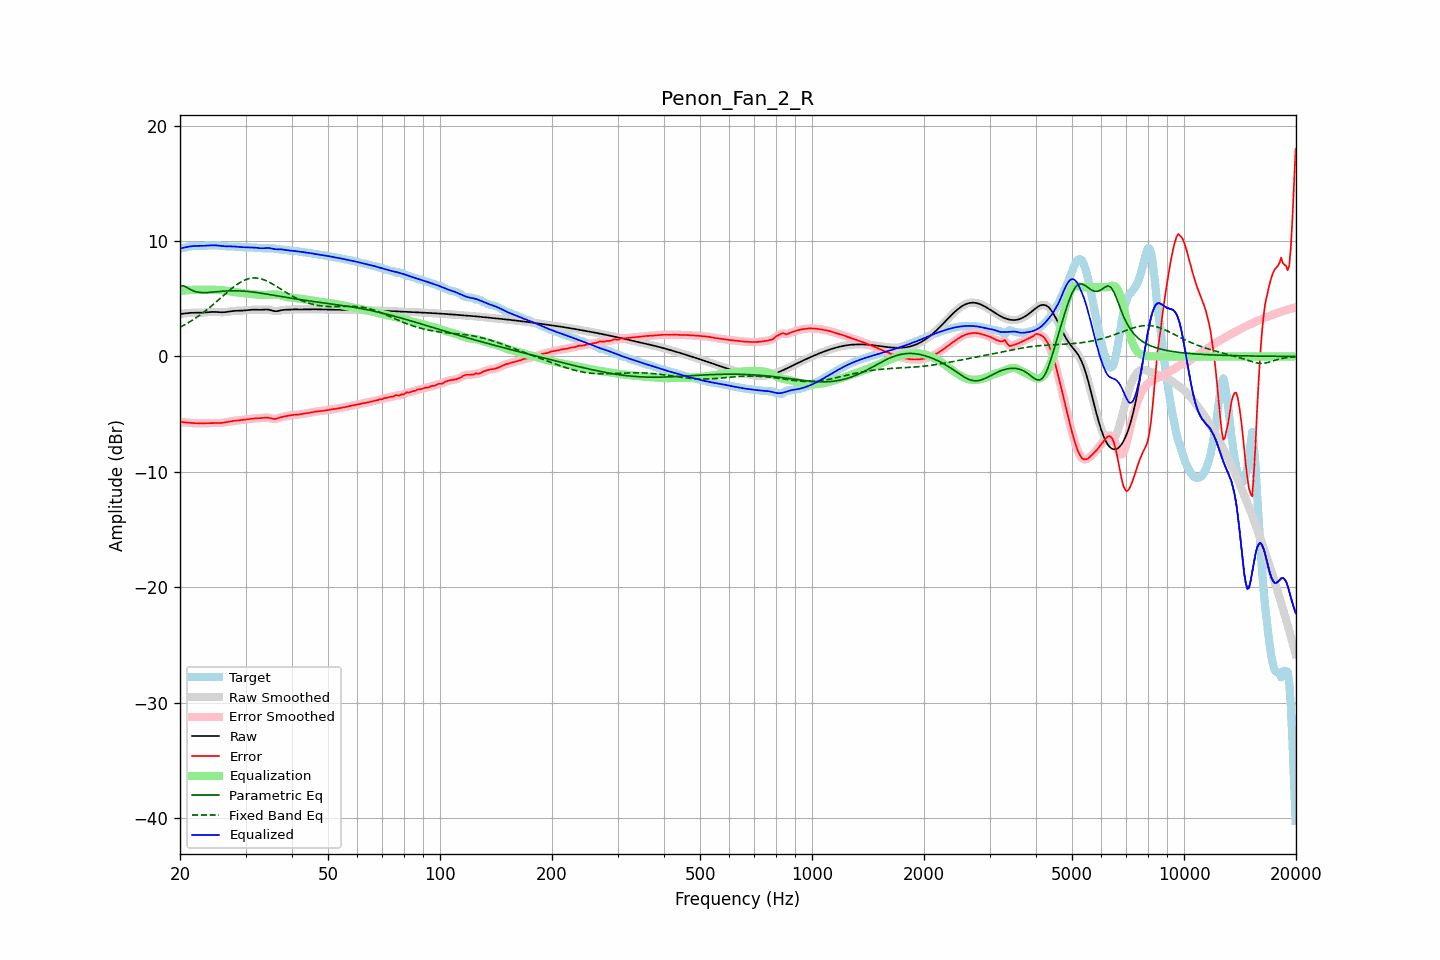

Source data for this figure (header and first rows):
frequency, raw, error, smoothed, error_smoothed, equalization, parametric_eq, fixed_band_eq, equalized_raw, equalized_smoothed, target
20.00, 3.68, -5.68, 3.67, -5.68, 5.67, 6.10, 2.53, 9.34, 9.34, 9.35
20.20, 3.69, -5.68, 3.69, -5.69, 5.69, 6.11, 2.60, 9.38, 9.38, 9.38
20.40, 3.71, -5.69, 3.71, -5.70, 5.70, 6.13, 2.67, 9.41, 9.41, 9.40
20.61, 3.73, -5.71, 3.73, -5.71, 5.72, 6.06, 2.75, 9.44, 9.44, 9.44
20.81, 3.75, -5.72, 3.75, -5.72, 5.73, 6.00, 2.83, 9.48, 9.48, 9.47
21.02, 3.76, -5.74, 3.76, -5.74, 5.74, 5.92, 2.91, 9.50, 9.50, 9.50
21.23, 3.77, -5.76, 3.77, -5.75, 5.75, 5.84, 2.99, 9.53, 9.53, 9.53
21.44, 3.78, -5.77, 3.78, -5.77, 5.76, 5.76, 3.08, 9.54, 9.54, 9.55
21.66, 3.79, -5.77, 3.79, -5.77, 5.77, 5.69, 3.17, 9.56, 9.56, 9.56
21.87, 3.79, -5.78, 3.79, -5.78, 5.78, 5.65, 3.26, 9.57, 9.57, 9.57
22.09, 3.79, -5.78, 3.79, -5.78, 5.78, 5.60, 3.35, 9.57, 9.57, 9.57
22.31, 3.79, -5.79, 3.79, -5.79, 5.79, 5.57, 3.45, 9.57, 9.57, 9.57
22.54, 3.79, -5.79, 3.79, -5.79, 5.79, 5.55, 3.55, 9.58, 9.58, 9.57
22.76, 3.79, -5.79, 3.79, -5.79, 5.79, 5.54, 3.65, 9.58, 9.58, 9.58
22.99, 3.79, -5.79, 3.80, -5.79, 5.79, 5.53, 3.75, 9.58, 9.58, 9.58
23.22, 3.81, -5.79, 3.81, -5.79, 5.78, 5.53, 3.86, 9.59, 9.59, 9.59
23.45, 3.82, -5.78, 3.82, -5.78, 5.78, 5.53, 3.96, 9.60, 9.60, 9.60
23.69, 3.83, -5.78, 3.83, -5.78, 5.78, 5.54, 4.08, 9.61, 9.61, 9.61
23.92, 3.84, -5.77, 3.84, -5.77, 5.77, 5.55, 4.19, 9.62, 9.62, 9.62
24.16, 3.85, -5.77, 3.85, -5.77, 5.77, 5.56, 4.30, 9.63, 9.62, 9.62
24.40, 3.86, -5.76, 3.86, -5.76, 5.77, 5.57, 4.42, 9.63, 9.63, 9.62
24.65, 3.86, -5.76, 3.86, -5.76, 5.77, 5.58, 4.54, 9.63, 9.63, 9.62
24.89, 3.86, -5.76, 3.86, -5.76, 5.77, 5.60, 4.66, 9.63, 9.63, 9.62
25.14, 3.85, -5.77, 3.85, -5.77, 5.77, 5.61, 4.78, 9.62, 9.62, 9.62
25.39, 3.84, -5.77, 3.84, -5.77, 5.76, 5.62, 4.90, 9.60, 9.60, 9.61
25.65, 3.83, -5.77, 3.83, -5.77, 5.76, 5.63, 5.03, 9.59, 9.59, 9.60
25.91, 3.83, -5.76, 3.83, -5.76, 5.74, 5.65, 5.15, 9.57, 9.57, 9.58
26.16, 3.83, -5.74, 3.83, -5.74, 5.73, 5.66, 5.27, 9.56, 9.56, 9.57
26.43, 3.84, -5.71, 3.84, -5.71, 5.71, 5.67, 5.40, 9.55, 9.55, 9.55
26.69, 3.86, -5.68, 3.86, -5.68, 5.68, 5.67, 5.52, 9.54, 9.54, 9.54
26.96, 3.88, -5.65, 3.88, -5.65, 5.66, 5.68, 5.64, 9.54, 9.54, 9.53
27.23, 3.90, -5.63, 3.90, -5.63, 5.64, 5.68, 5.75, 9.54, 9.54, 9.53
27.50, 3.92, -5.61, 3.92, -5.61, 5.61, 5.69, 5.87, 9.54, 9.53, 9.53
27.77, 3.94, -5.59, 3.94, -5.59, 5.59, 5.69, 5.98, 9.53, 9.53, 9.53
28.05, 3.95, -5.58, 3.95, -5.58, 5.57, 5.69, 6.09, 9.52, 9.52, 9.53
28.33, 3.95, -5.56, 3.95, -5.56, 5.56, 5.69, 6.19, 9.51, 9.51, 9.52
28.62, 3.96, -5.55, 3.96, -5.54, 5.54, 5.68, 6.29, 9.50, 9.50, 9.50
28.90, 3.96, -5.53, 3.96, -5.53, 5.53, 5.68, 6.38, 9.49, 9.49, 9.49
29.19, 3.97, -5.51, 3.97, -5.51, 5.51, 5.67, 6.46, 9.48, 9.48, 9.47
29.48, 3.97, -5.49, 3.97, -5.49, 5.49, 5.66, 6.53, 9.47, 9.47, 9.46
29.78, 3.99, -5.47, 3.99, -5.48, 5.48, 5.65, 6.60, 9.46, 9.46, 9.46
30.08, 4.00, -5.46, 4.00, -5.46, 5.46, 5.64, 6.66, 9.46, 9.46, 9.46
30.38, 4.02, -5.44, 4.02, -5.44, 5.44, 5.63, 6.71, 9.46, 9.46, 9.46
30.68, 4.03, -5.43, 4.03, -5.43, 5.42, 5.61, 6.75, 9.46, 9.46, 9.46
30.99, 4.04, -5.41, 4.04, -5.41, 5.41, 5.60, 6.78, 9.45, 9.45, 9.45
31.30, 4.05, -5.39, 4.05, -5.39, 5.40, 5.58, 6.79, 9.45, 9.45, 9.44
31.61, 4.05, -5.38, 4.05, -5.38, 5.39, 5.57, 6.80, 9.44, 9.44, 9.43
31.93, 4.05, -5.37, 4.05, -5.37, 5.37, 5.55, 6.80, 9.43, 9.43, 9.42
32.24, 4.05, -5.37, 4.05, -5.37, 5.36, 5.53, 6.79, 9.41, 9.41, 9.41
32.57, 4.04, -5.36, 4.04, -5.36, 5.35, 5.51, 6.77, 9.39, 9.39, 9.41
32.89, 4.04, -5.35, 4.04, -5.35, 5.33, 5.49, 6.74, 9.37, 9.37, 9.39
33.22, 4.05, -5.33, 4.05, -5.33, 5.32, 5.47, 6.70, 9.37, 9.37, 9.38
33.55, 4.05, -5.31, 4.06, -5.31, 5.32, 5.45, 6.65, 9.37, 9.37, 9.37
33.89, 4.07, -5.29, 4.06, -5.30, 5.32, 5.42, 6.60, 9.39, 9.38, 9.36
34.23, 4.07, -5.29, 4.07, -5.30, 5.33, 5.40, 6.54, 9.40, 9.39, 9.36
34.57, 4.06, -5.31, 4.05, -5.31, 5.34, 5.38, 6.47, 9.40, 9.39, 9.36
34.92, 4.03, -5.34, 4.03, -5.34, 5.35, 5.35, 6.40, 9.38, 9.38, 9.37
35.27, 3.99, -5.38, 3.99, -5.38, 5.36, 5.33, 6.32, 9.35, 9.35, 9.37
35.62, 3.95, -5.41, 3.95, -5.40, 5.37, 5.31, 6.24, 9.32, 9.32, 9.36
35.97, 3.92, -5.42, 3.93, -5.41, 5.37, 5.28, 6.16, 9.29, 9.30, 9.34
... 635 more rows
